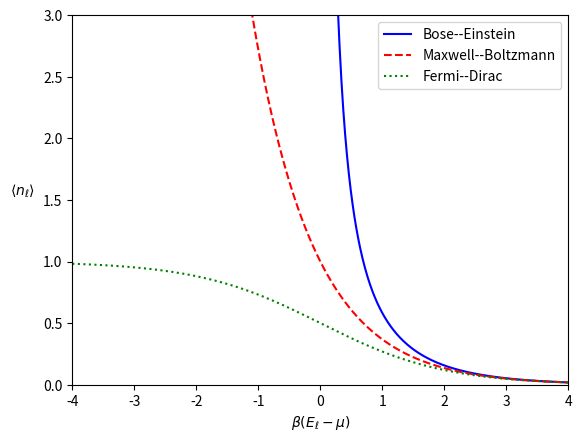

Recreate this plot in Python.
#!/usr/bin/python3
# ------------------------------------------------------------------
# Adapting from
# commons.wikimedia.org/wiki/File:Fermi-Dirac_Bose-Einstein_Maxwell-Boltzmann_statistics.svg
import numpy as np
from matplotlib import pyplot as plt

# Plot three distributions vs. x = beta * (E - mu)
pos = np.arange(0.01, 4.0, 0.01)
BE = 1.0 / (np.exp(pos) - 1)
x = np.arange(-4.0, 4.0, 0.01)
MB = 1.0 / np.exp(x)
FD = 1.0 / (np.exp(x) + 1)

plt.plot(pos, BE, linestyle="solid", label="Bose--Einstein", color="blue")
plt.plot(x, MB, linestyle="dashed", label="Maxwell--Boltzmann", color="red")
plt.plot(x, FD, linestyle="dotted", label="Fermi--Dirac", color="green")

plt.xlim(-4.0, 4.0)
plt.xlabel('$\\beta(E_{\ell} - \mu)$')
plt.ylim(0.0, 3.0)
plt.ylabel('$\left\langle n_{\ell} \\right\\rangle$', rotation=0, labelpad=15)
plt.legend(loc='upper right')
#plt.show()
plt.savefig('unit07_dist.pdf', bbox_inches='tight')
# ------------------------------------------------------------------
